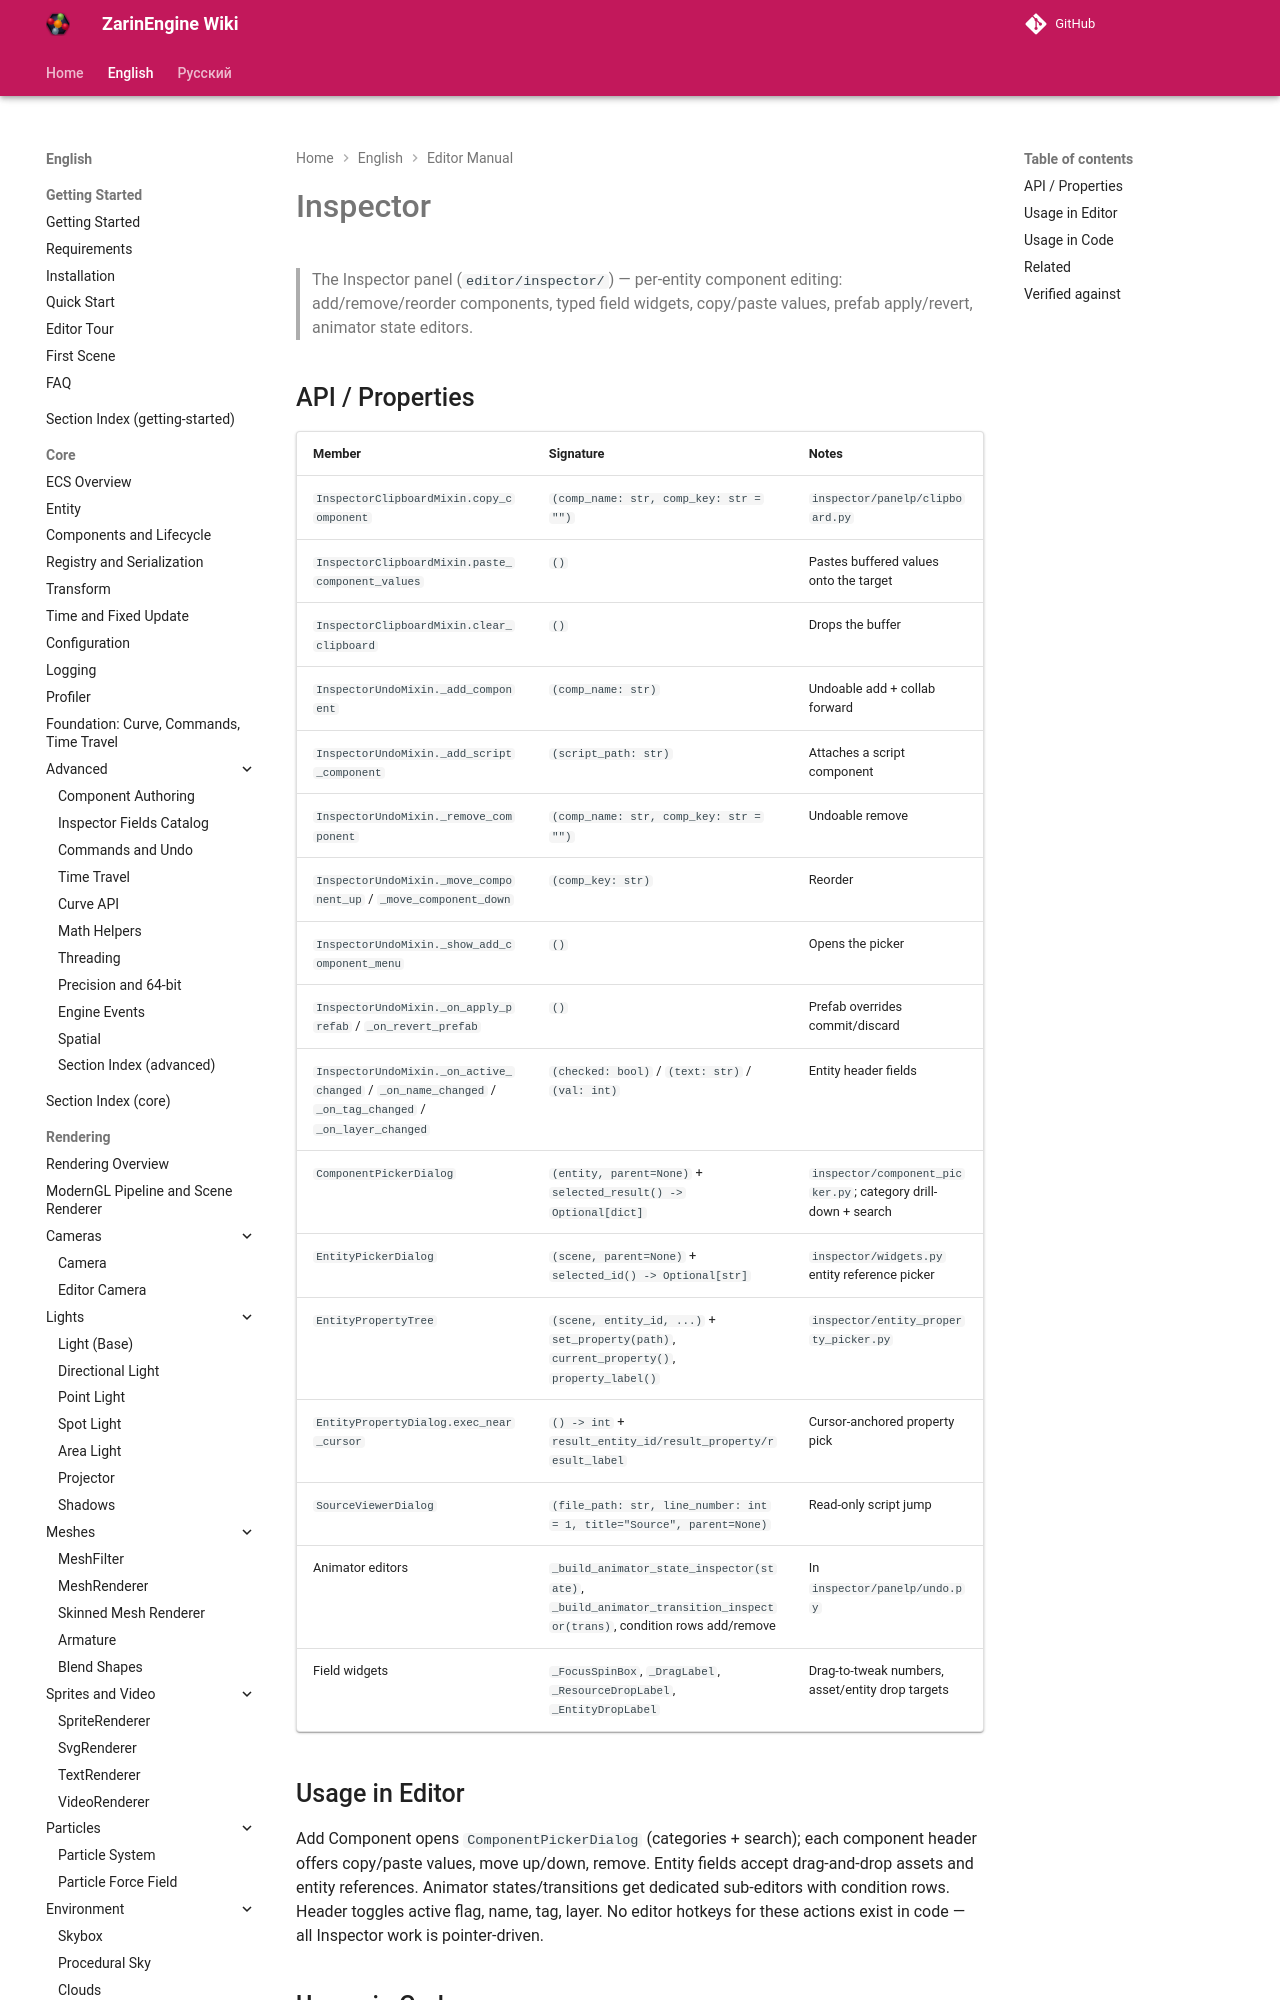

repository: EgorKonstrukt/ZarinEngineWiki · page: en/editor/inspector/index.html · generator: mkdocs

# Inspector

> The Inspector panel (`editor/inspector/`) — per-entity component editing: add/remove/reorder components, typed field widgets, copy/paste values, prefab apply/revert, animator state editors.
